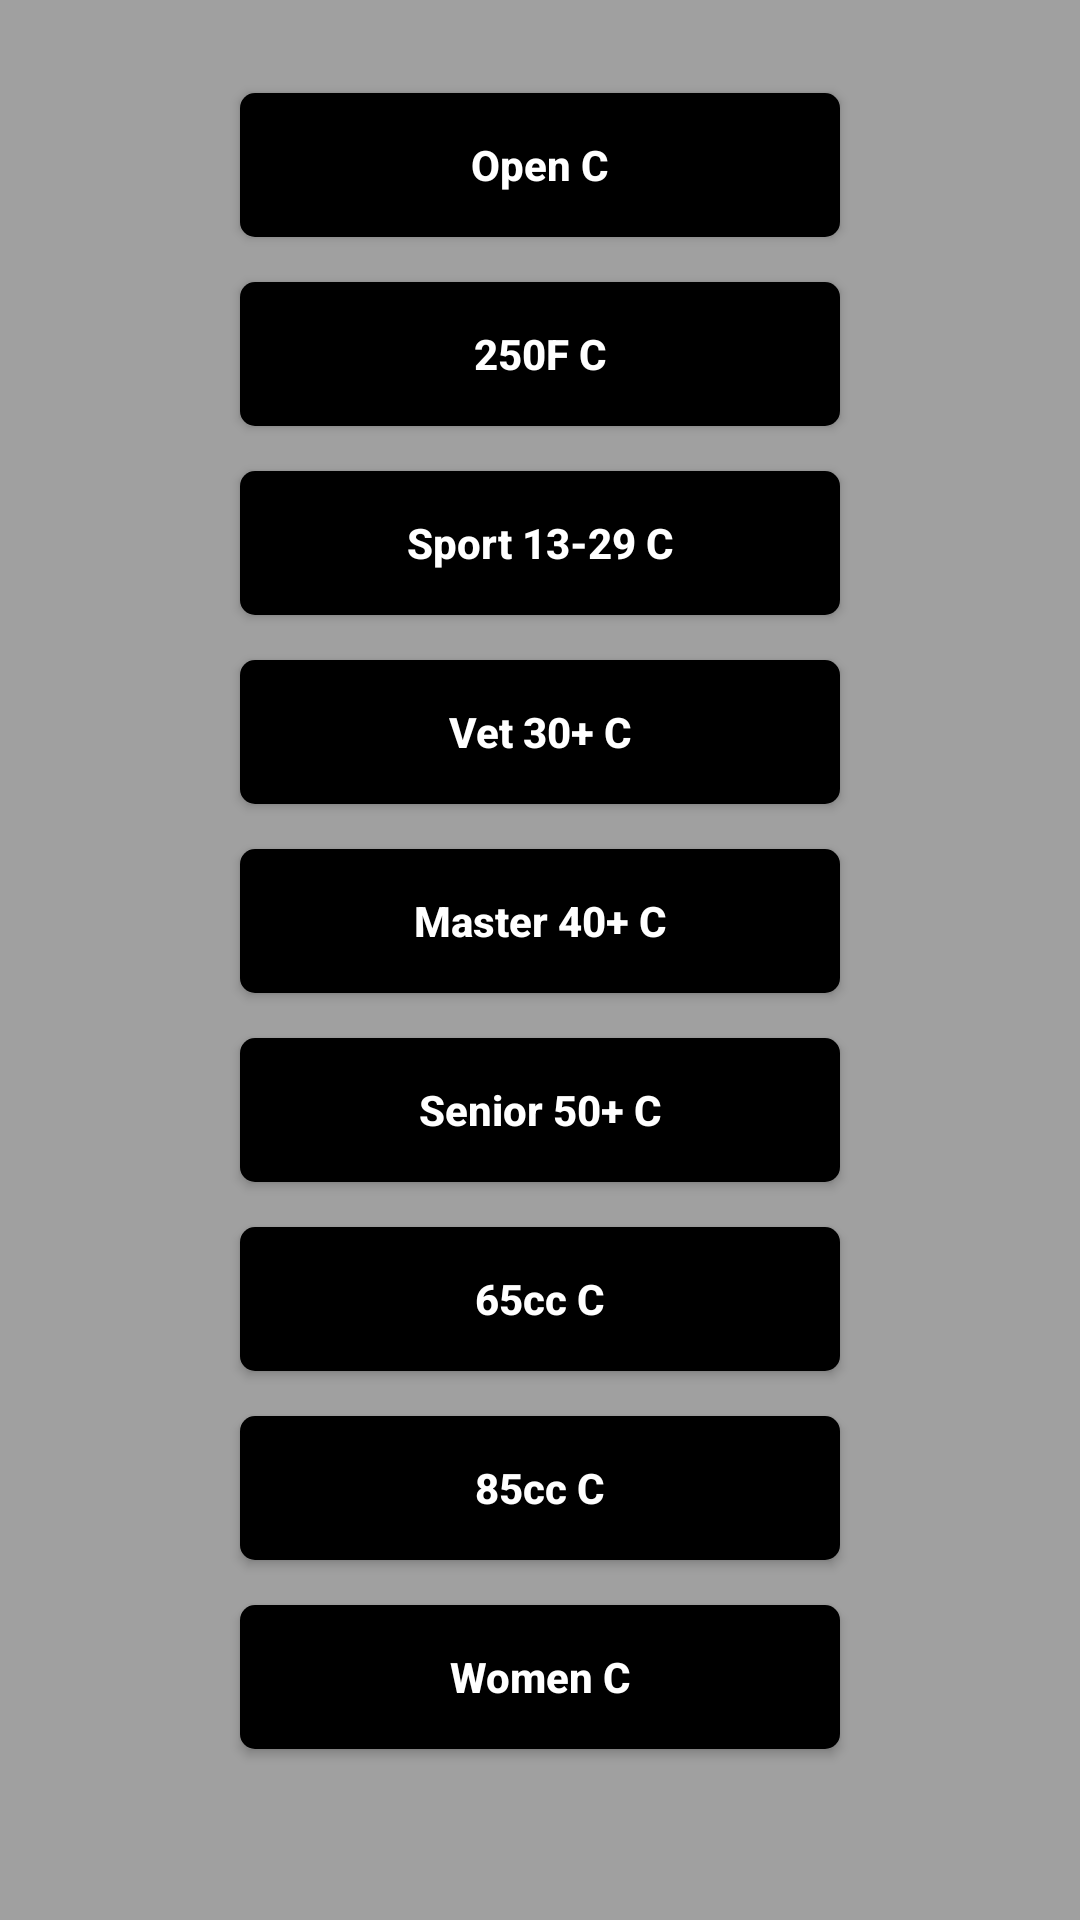

Layout XML and referenced resources for this Android screen:
<!-- AndroidManifest.xml: application theme AppTheme -->
<!-- res/layout/fragment_c_classes.xml -->
<ScrollView xmlns:android="http://schemas.android.com/apk/res/android"
    android:layout_width="fill_parent"
    android:layout_height="fill_parent"
    android:fillViewport="true" >
    <RelativeLayout
        android:layout_width="match_parent"
	    android:layout_height="wrap_content"
	    android:paddingBottom="@dimen/activity_vertical_margin"
	    android:paddingLeft="@dimen/activity_horizontal_margin"
	    android:paddingRight="@dimen/activity_horizontal_margin"
	    android:paddingTop="@dimen/activity_vertical_margin"
	    android:background="@color/grey" >

    	<Button
    	    android:id="@+id/open_c"
    	    style="?android:attr/buttonStyleSmall"
    	    android:layout_width="wrap_content"
    	    android:layout_height="wrap_content"
    	    android:layout_centerHorizontal="true"
    	    android:layout_marginTop="15dp"
    	    android:background="@drawable/rounded_corners_black"
    	    android:text="Open C"
    	    android:textColor="@color/white"
    	    android:textStyle="bold"
    	    android:width="200dp"
    	    android:onClick="onClick" />
    	<Button
    	    android:id="@+id/two_fifty_c"
    	    style="?android:attr/buttonStyleSmall"
    	    android:layout_width="wrap_content"
    	    android:layout_height="wrap_content"
    	    android:layout_centerHorizontal="true"
    	    android:layout_below="@+id/open_c"
    	    android:layout_marginTop="15dp"
    	    android:background="@drawable/rounded_corners_black"
    	    android:text="250F C"
    	    android:textColor="@color/white"
    	    android:textStyle="bold"
    	    android:width="200dp"
    	    android:onClick="onClick" />
    	<Button
    	    android:id="@+id/sport_c"
    	    style="?android:attr/buttonStyleSmall"
    	    android:layout_width="wrap_content"
    	    android:layout_height="wrap_content"
    	    android:layout_centerHorizontal="true"
    	    android:layout_below="@+id/two_fifty_c"
    	    android:layout_marginTop="15dp"
    	    android:background="@drawable/rounded_corners_black"
    	    android:text="Sport 13-29 C"
    	    android:textColor="@color/white"
    	    android:textStyle="bold"
    	    android:width="200dp"
    	    android:onClick="onClick" />
    	<Button
    	    android:id="@+id/thirty_c"
    	    style="?android:attr/buttonStyleSmall"
    	    android:layout_width="wrap_content"
    	    android:layout_height="wrap_content"
    	    android:layout_centerHorizontal="true"
    	    android:layout_below="@+id/sport_c"
    	    android:layout_marginTop="15dp"
    	    android:background="@drawable/rounded_corners_black"
    	    android:text="Vet 30+ C"
    	    android:textColor="@color/white"
    	    android:textStyle="bold"
    	    android:width="200dp"
    	    android:onClick="onClick" />
    	<Button
    	    android:id="@+id/fourty_c"
    	    style="?android:attr/buttonStyleSmall"
    	    android:layout_width="wrap_content"
    	    android:layout_height="wrap_content"
    	    android:layout_centerHorizontal="true"
    	    android:layout_below="@+id/thirty_c"
    	    android:layout_marginTop="15dp"
    	    android:background="@drawable/rounded_corners_black"
    	    android:text="Master 40+ C"
    	    android:textColor="@color/white"
    	    android:textStyle="bold"
    	    android:width="200dp"
    	    android:onClick="onClick" />
    	<Button
    	    android:id="@+id/fifty_c"
    	    style="?android:attr/buttonStyleSmall"
    	    android:layout_width="wrap_content"
    	    android:layout_height="wrap_content"
    	    android:layout_centerHorizontal="true"
    	    android:layout_below="@+id/fourty_c"
    	    android:layout_marginTop="15dp"
    	    android:background="@drawable/rounded_corners_black"
    	    android:text="Senior 50+ C"
    	    android:textColor="@color/white"
    	    android:textStyle="bold"
    	    android:width="200dp"
    	    android:onClick="onClick" />
		<Button
			android:id="@+id/sixty_c"
			style="?android:attr/buttonStyleSmall"
			android:layout_width="wrap_content"
			android:layout_height="wrap_content"
			android:layout_centerHorizontal="true"
			android:layout_below="@+id/fifty_c"
			android:layout_marginTop="15dp"
			android:background="@drawable/rounded_corners_black"
			android:textStyle="bold"
			android:text="65cc C"
			android:textColor="@color/white"
			android:width="200dp"
			android:onClick="onClick" />
		<Button
			android:id="@+id/eighty_c"
			style="?android:attr/buttonStyleSmall"
			android:layout_width="wrap_content"
			android:layout_height="wrap_content"
			android:layout_centerHorizontal="true"
			android:layout_below="@+id/sixty_c"
			android:layout_marginTop="15dp"
			android:background="@drawable/rounded_corners_black"
			android:textStyle="bold"
			android:text="85cc C"
			android:textColor="@color/white"
			android:width="200dp"
			android:onClick="onClick" />
    	<Button
    	    android:id="@+id/wom_c"
    	    style="?android:attr/buttonStyleSmall"
    	    android:layout_width="wrap_content"
    	    android:layout_height="wrap_content"
    	    android:layout_centerHorizontal="true"
    	    android:layout_below="@+id/eighty_c"
    	    android:layout_marginTop="15dp"
    	    android:background="@drawable/rounded_corners_black"
    	    android:text="Women C"
    	    android:textColor="@color/white"
    	    android:textStyle="bold"
    	    android:width="200dp"
    	    android:onClick="onClick" />
    	
	</RelativeLayout>
</ScrollView>
<!-- resources referenced by this layout -->
<resources>
  <color name="grey">#a0a0a0</color>
  <color name="white">#ffffff</color>
  <dimen name="activity_horizontal_margin">16dp</dimen>
  <dimen name="activity_vertical_margin">16dp</dimen>
  <!-- drawable rounded_corners_black (drawable) -->
  <?xml version="1.0" encoding="utf-8"?>
  <shape
      xmlns:android="http://schemas.android.com/apk/res/android"
      android:shape="rectangle">
  
      
      <solid
          android:color="@color/black" >
      </solid>
  
      
      <corners
          android:radius="@dimen/round_corner"   >
      </corners>
  
  </shape>
  <style name="AppTheme" parent="AppBaseTheme">
          
      </style>
  <color name="black">#000000</color>
  <dimen name="round_corner">5dp</dimen>
  <style name="AppBaseTheme" parent="android:Theme.Holo.Light.DarkActionBar">
          
      </style>
</resources>
